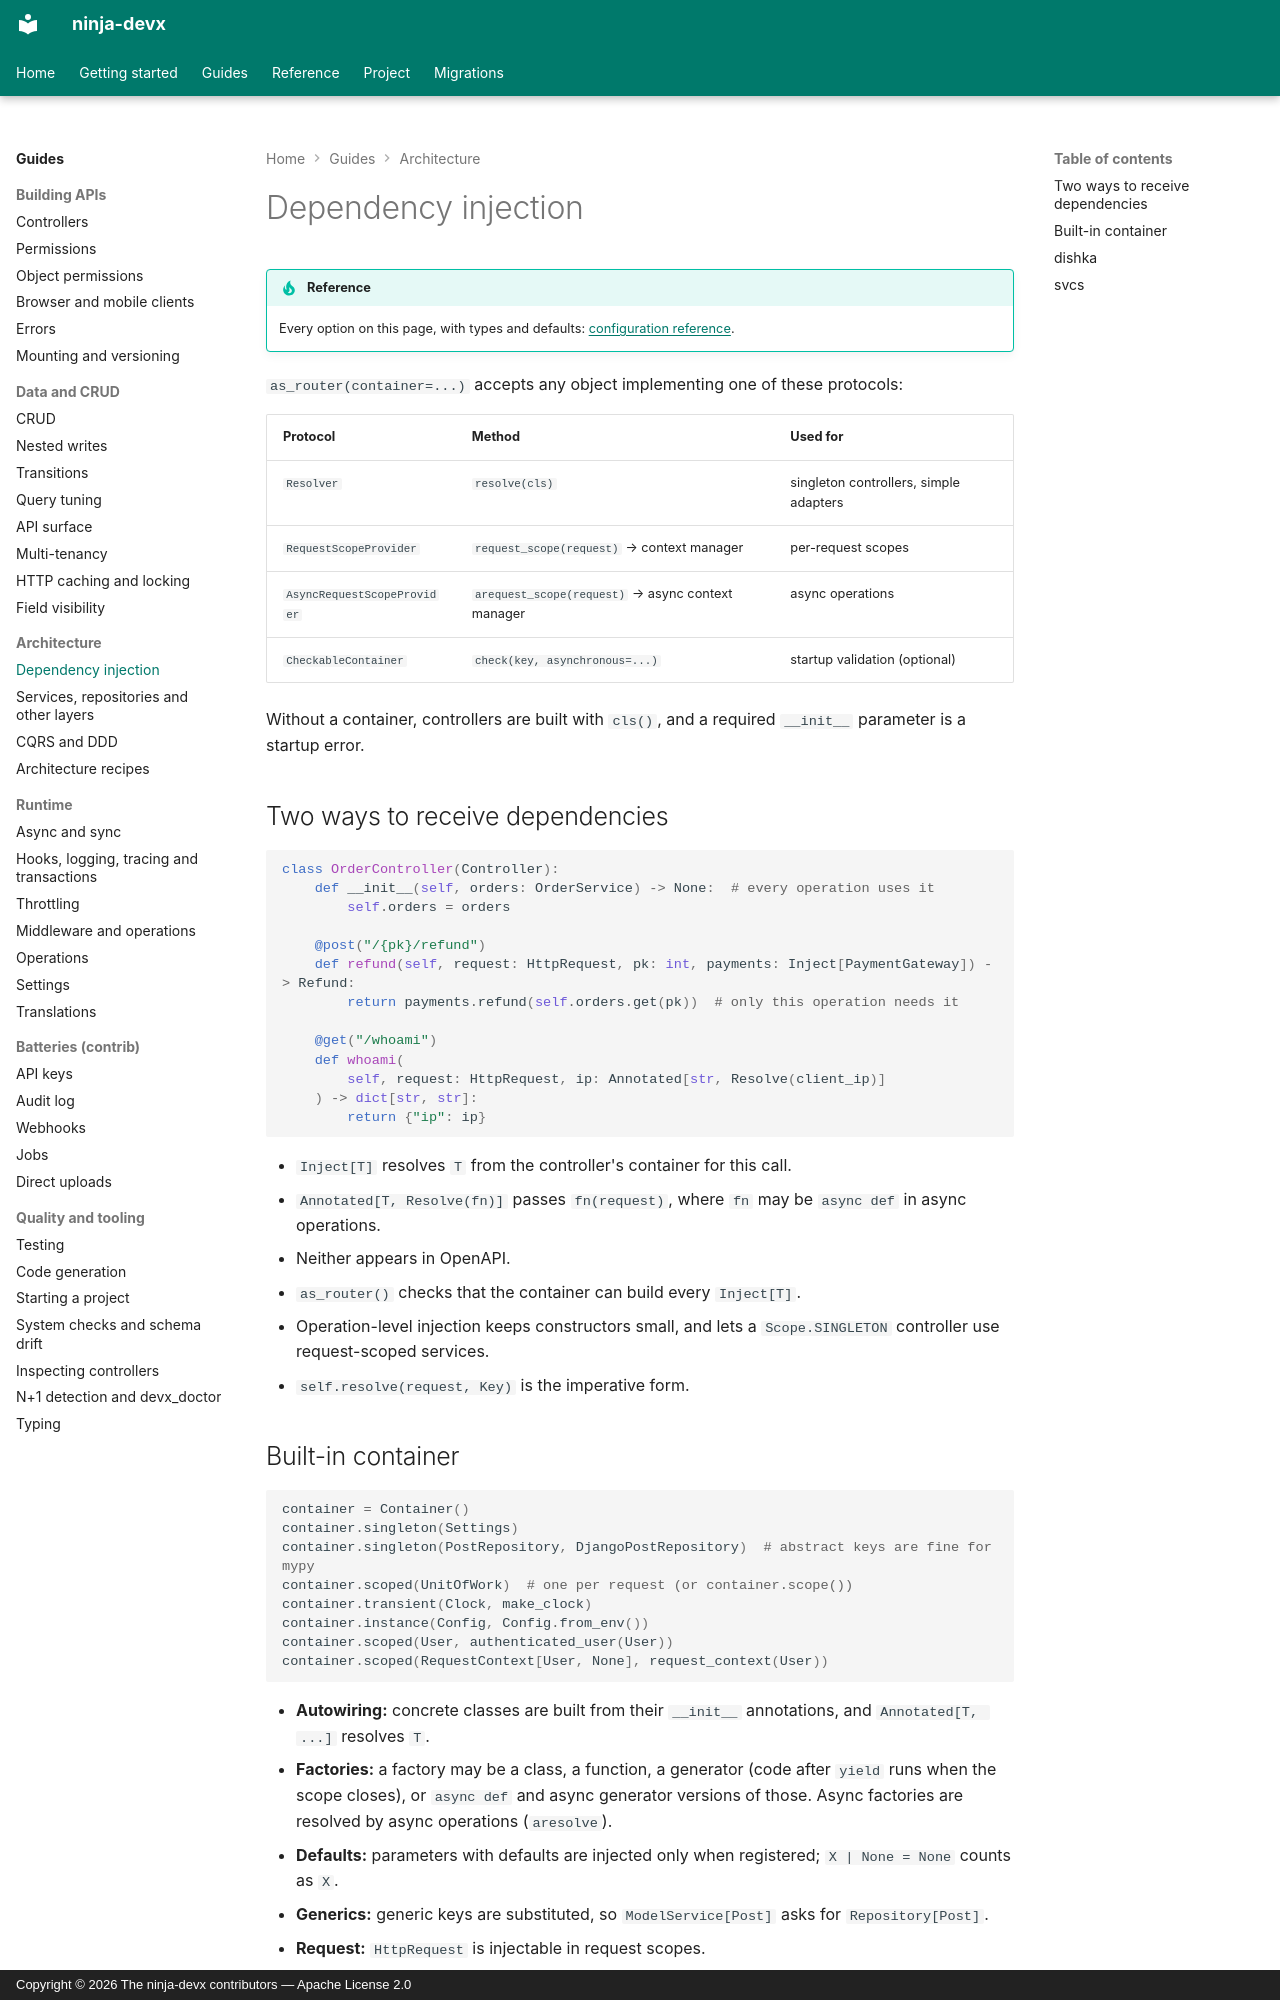

repository: ctolon/ninja-devx · page: guide/dependency-injection/index.html · generator: mkdocs · copyright: Copyright © 2026 The ninja-devx contributors — Apache License 2.0

# Dependency injection

!!! tip "Reference"

    Every option on this page, with types and defaults: [configuration reference](../options/dependency-injection.md).

`as_router(container=...)` accepts any object implementing one of these protocols:

| Protocol | Method | Used for |
|---|---|---|
| `Resolver` | `resolve(cls)` | singleton controllers, simple adapters |
| `RequestScopeProvider` | `request_scope(request)` → context manager | per-request scopes |
| `AsyncRequestScopeProvider` | `arequest_scope(request)` → async context manager | async operations |
| `CheckableContainer` | `check(key, asynchronous=...)` | startup validation (optional) |

Without a container, controllers are built with `cls()`, and a required `__init__`
parameter is a startup error.

## Two ways to receive dependencies

```python
class OrderController(Controller):
    def __init__(self, orders: OrderService) -> None:  # every operation uses it
        self.orders = orders

    @post("/{pk}/refund")
    def refund(self, request: HttpRequest, pk: int, payments: Inject[PaymentGateway]) -> Refund:
        return payments.refund(self.orders.get(pk))  # only this operation needs it

    @get("/whoami")
    def whoami(
        self, request: HttpRequest, ip: Annotated[str, Resolve(client_ip)]
    ) -> dict[str, str]:
        return {"ip": ip}
```

- `Inject[T]` resolves `T` from the controller's container for this call.
- `Annotated[T, Resolve(fn)]` passes `fn(request)`, where `fn` may be `async def` in
  async operations.
- Neither appears in OpenAPI.
- `as_router()` checks that the container can build every `Inject[T]`.
- Operation-level injection keeps constructors small, and lets a `Scope.SINGLETON`
  controller use request-scoped services.
- `self.resolve(request, Key)` is the imperative form.
